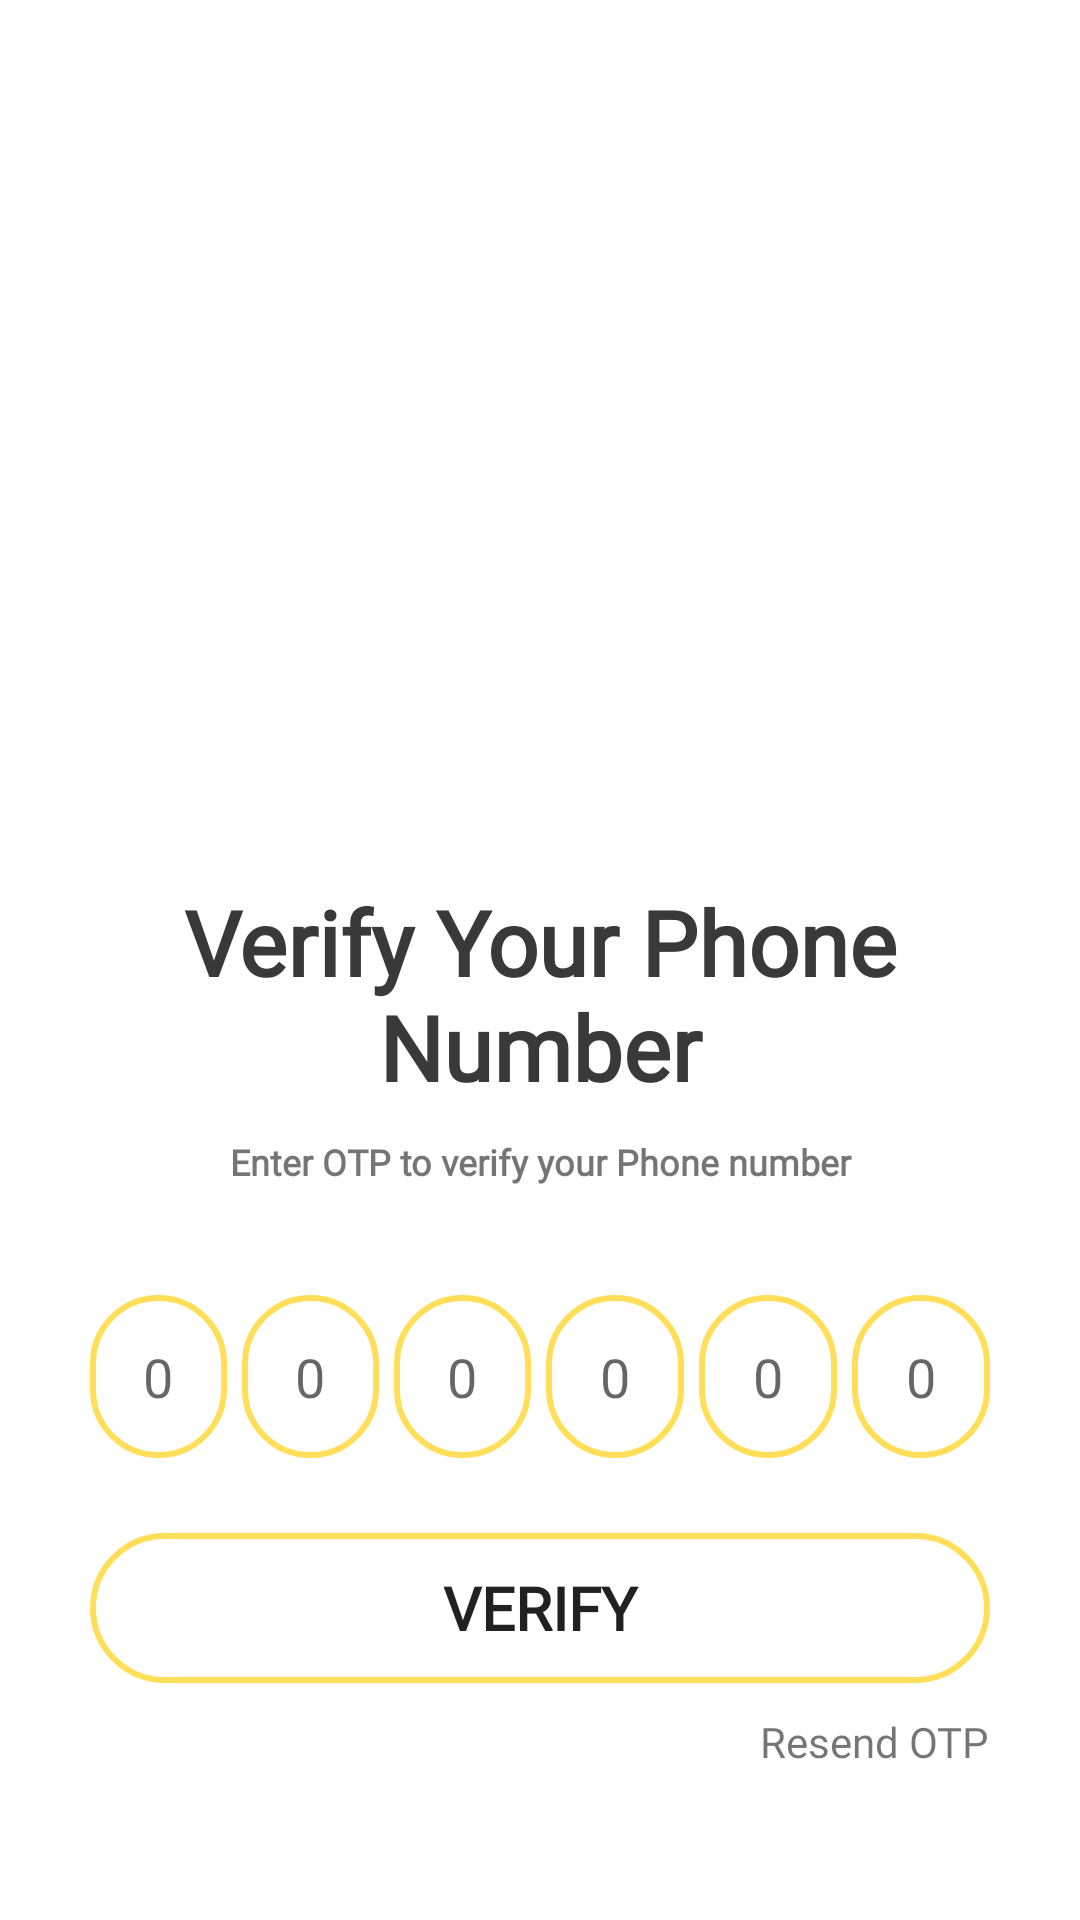

Here is an Android app screen rendered from its layout file. Give the layout XML and the strings, colors and styles it references.
<!-- AndroidManifest.xml: application theme Theme.Tripity -->
<!-- res/layout/activity_verification.xml -->
<?xml version="1.0" encoding="utf-8"?>
<androidx.constraintlayout.widget.ConstraintLayout xmlns:android="http://schemas.android.com/apk/res/android"
    xmlns:app="http://schemas.android.com/apk/res-auto"
    xmlns:tools="http://schemas.android.com/tools"
    android:layout_width="match_parent"
    android:layout_height="match_parent"
    tools:context=".VerificationActivity">

    <LinearLayout
        android:layout_width="match_parent"
        android:layout_height="wrap_content"
        android:layout_marginLeft="30dp"
        android:layout_marginRight="30dp"
        app:layout_constraintBottom_toBottomOf="parent"
        app:layout_constraintEnd_toEndOf="parent"
        app:layout_constraintStart_toStartOf="parent"
        android:orientation="vertical">

        <TextView
            android:id="@+id/textView"
            android:layout_width="match_parent"
            android:layout_height="wrap_content"
            android:text="Verify Your Phone Number"
            android:textSize="30dp"

            android:gravity="center"
            android:textStyle="bold"
            android:layout_marginTop="10dp"
            android:textColor="@color/grey_darker"
            android:fontFamily="@font/theseasons_regular"/>

        <TextView
            android:id="@+id/textView2"
            android:layout_width="match_parent"
            android:layout_height="wrap_content"
            android:layout_marginTop="10dp"
            android:text="Enter OTP to verify your Phone number"
            android:textSize="12dp"

            android:gravity="center"
            android:textStyle="bold"
            android:fontFamily="@font/montserrat_regular"/>

        <TextView
            android:id="@+id/mobileShow"
            android:layout_width="match_parent"
            android:layout_height="wrap_content"
            android:layout_margin="10dp"
            android:gravity="center"
            android:textSize="12dp"
            android:textStyle="bold"/>

        <LinearLayout
            android:layout_width="match_parent"
            android:layout_height="match_parent"
            android:gravity="center"
            android:layout_marginBottom="15dp"
            android:orientation="horizontal">


            <EditText
                android:id="@+id/Otpdigit1"
                android:layout_width="wrap_content"
                android:layout_height="wrap_content"
                android:background="@drawable/shape"
                android:gravity="center"
                android:hint="0"
                android:layout_weight="1"
                android:imeOptions="actionNext"
                android:importantForAutofill="no"
                android:inputType="number"
                android:maxLength="1"
                android:padding="15dp"

                />

            <EditText
                android:id="@+id/Otpdigit2"
                android:layout_width="wrap_content"
                android:layout_height="wrap_content"
                android:layout_marginLeft="5dp"
                android:background="@drawable/shape"
                android:gravity="center"
                android:hint="0"
                android:layout_weight="1"
                android:imeOptions="actionNext"
                android:importantForAutofill="no"
                android:inputType="number"
                android:maxLength="1"
                android:padding="15dp" />

            <EditText
                android:id="@+id/Otpdigit3"
                android:layout_width="wrap_content"
                android:layout_height="wrap_content"
                android:layout_marginLeft="5dp"
                android:background="@drawable/shape"
                android:gravity="center"
                android:hint="0"
                android:layout_weight="1"
                android:imeOptions="actionNext"
                android:importantForAutofill="no"
                android:inputType="number"
                android:maxLength="1"
                android:padding="15dp" />

            <EditText
                android:id="@+id/Otpdigit4"
                android:layout_width="wrap_content"
                android:layout_height="wrap_content"
                android:layout_marginLeft="5dp"
                android:background="@drawable/shape"
                android:gravity="center"
                android:hint="0"
                android:layout_weight="1"
                android:imeOptions="actionNext"
                android:importantForAutofill="no"
                android:inputType="number"
                android:maxLength="1"
                android:padding="15dp" />

            <EditText
                android:id="@+id/Otpdigit5"
                android:layout_width="wrap_content"
                android:layout_height="wrap_content"
                android:layout_marginLeft="5dp"
                android:background="@drawable/shape"
                android:gravity="center"
                android:hint="0"
                android:layout_weight="1"
                android:imeOptions="actionNext"
                android:importantForAutofill="no"
                android:inputType="number"
                android:maxLength="1"
                android:padding="15dp" />

            <EditText
                android:id="@+id/Otpdigit6"
                android:layout_width="wrap_content"
                android:layout_height="wrap_content"
                android:layout_marginLeft="5dp"
                android:background="@drawable/shape"
                android:gravity="center"
                android:hint="0"
                android:layout_weight="1"
                android:imeOptions="actionNext"
                android:importantForAutofill="no"
                android:inputType="number"
                android:maxLength="1"
                android:padding="15dp" />


        </LinearLayout>

        <FrameLayout
            android:layout_height="60dp"
            android:layout_width="match_parent">

            <Button
                android:id="@+id/Verify"
                android:layout_width="match_parent"
                android:layout_height="match_parent"
                android:text="Verify"
                android:background="@drawable/shape"
                android:textStyle="bold"
                android:fontFamily="@font/theseasons_regular"
                android:textSize="20dp"
                android:layout_marginTop="10dp"
                />

            <ProgressBar
                android:id="@+id/OtpprogressBar"
                android:layout_width="match_parent"
                android:layout_height="match_parent"
                android:layout_gravity="center"
                android:layout_marginTop="10dp"
                android:visibility="gone"
                />

        </FrameLayout>

        <TextView
            android:id="@+id/ResendOtp"
            android:layout_width="wrap_content"
            android:layout_height="wrap_content"
            android:text="Resend OTP"
            android:textSize="14sp"
            android:fontFamily="@font/montserrat_regular"
            android:layout_gravity="right"

            android:layout_marginTop="10dp"
            android:layout_marginBottom="50dp"/>



    </LinearLayout>

</androidx.constraintlayout.widget.ConstraintLayout>
<!-- resources referenced by this layout -->
<resources>
  <color name="grey_darker">#FF393939</color>
  <!-- drawable shape (drawable) -->
  <?xml version="1.0" encoding="utf-8"?>
  <shape xmlns:android="http://schemas.android.com/apk/res/android">
  
  <stroke android:width="2dp"
      android:color="@color/main"
      />
      <corners android:radius="30dp"/>
  </shape>
  <style name="Theme.Tripity" parent="Theme.MaterialComponents.DayNight.NoActionBar">
          
          <item name="colorPrimary">@color/main</item>
          <item name="colorPrimaryVariant">@color/main_darker</item>
          <item name="colorOnPrimary">@color/black</item>
          
          <item name="colorSecondary">@color/main</item>
          <item name="colorSecondaryVariant">@color/main_darker</item>
          <item name="colorOnSecondary">@color/black</item>
          
          <item name="android:statusBarColor">?attr/colorPrimaryVariant</item>
          
      </style>
  <color name="main">#FFDF59</color>
  <color name="main_darker">#F2EAB5</color>
  <color name="black">#FF000000</color>
</resources>
